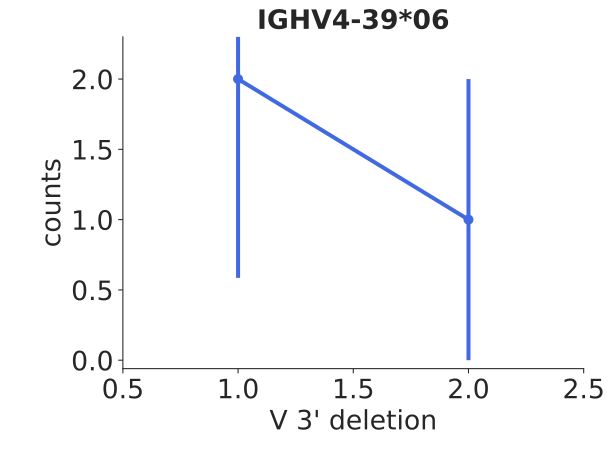

Source data for this figure (header and first rows):
bin_low_edge, contents, binlabel, error
-0.5, 0.0, , 0.0
0.5, 2.0, , 1.414
1.5, 1.0, , 1.0
2.5, 0.0, , 0.0
